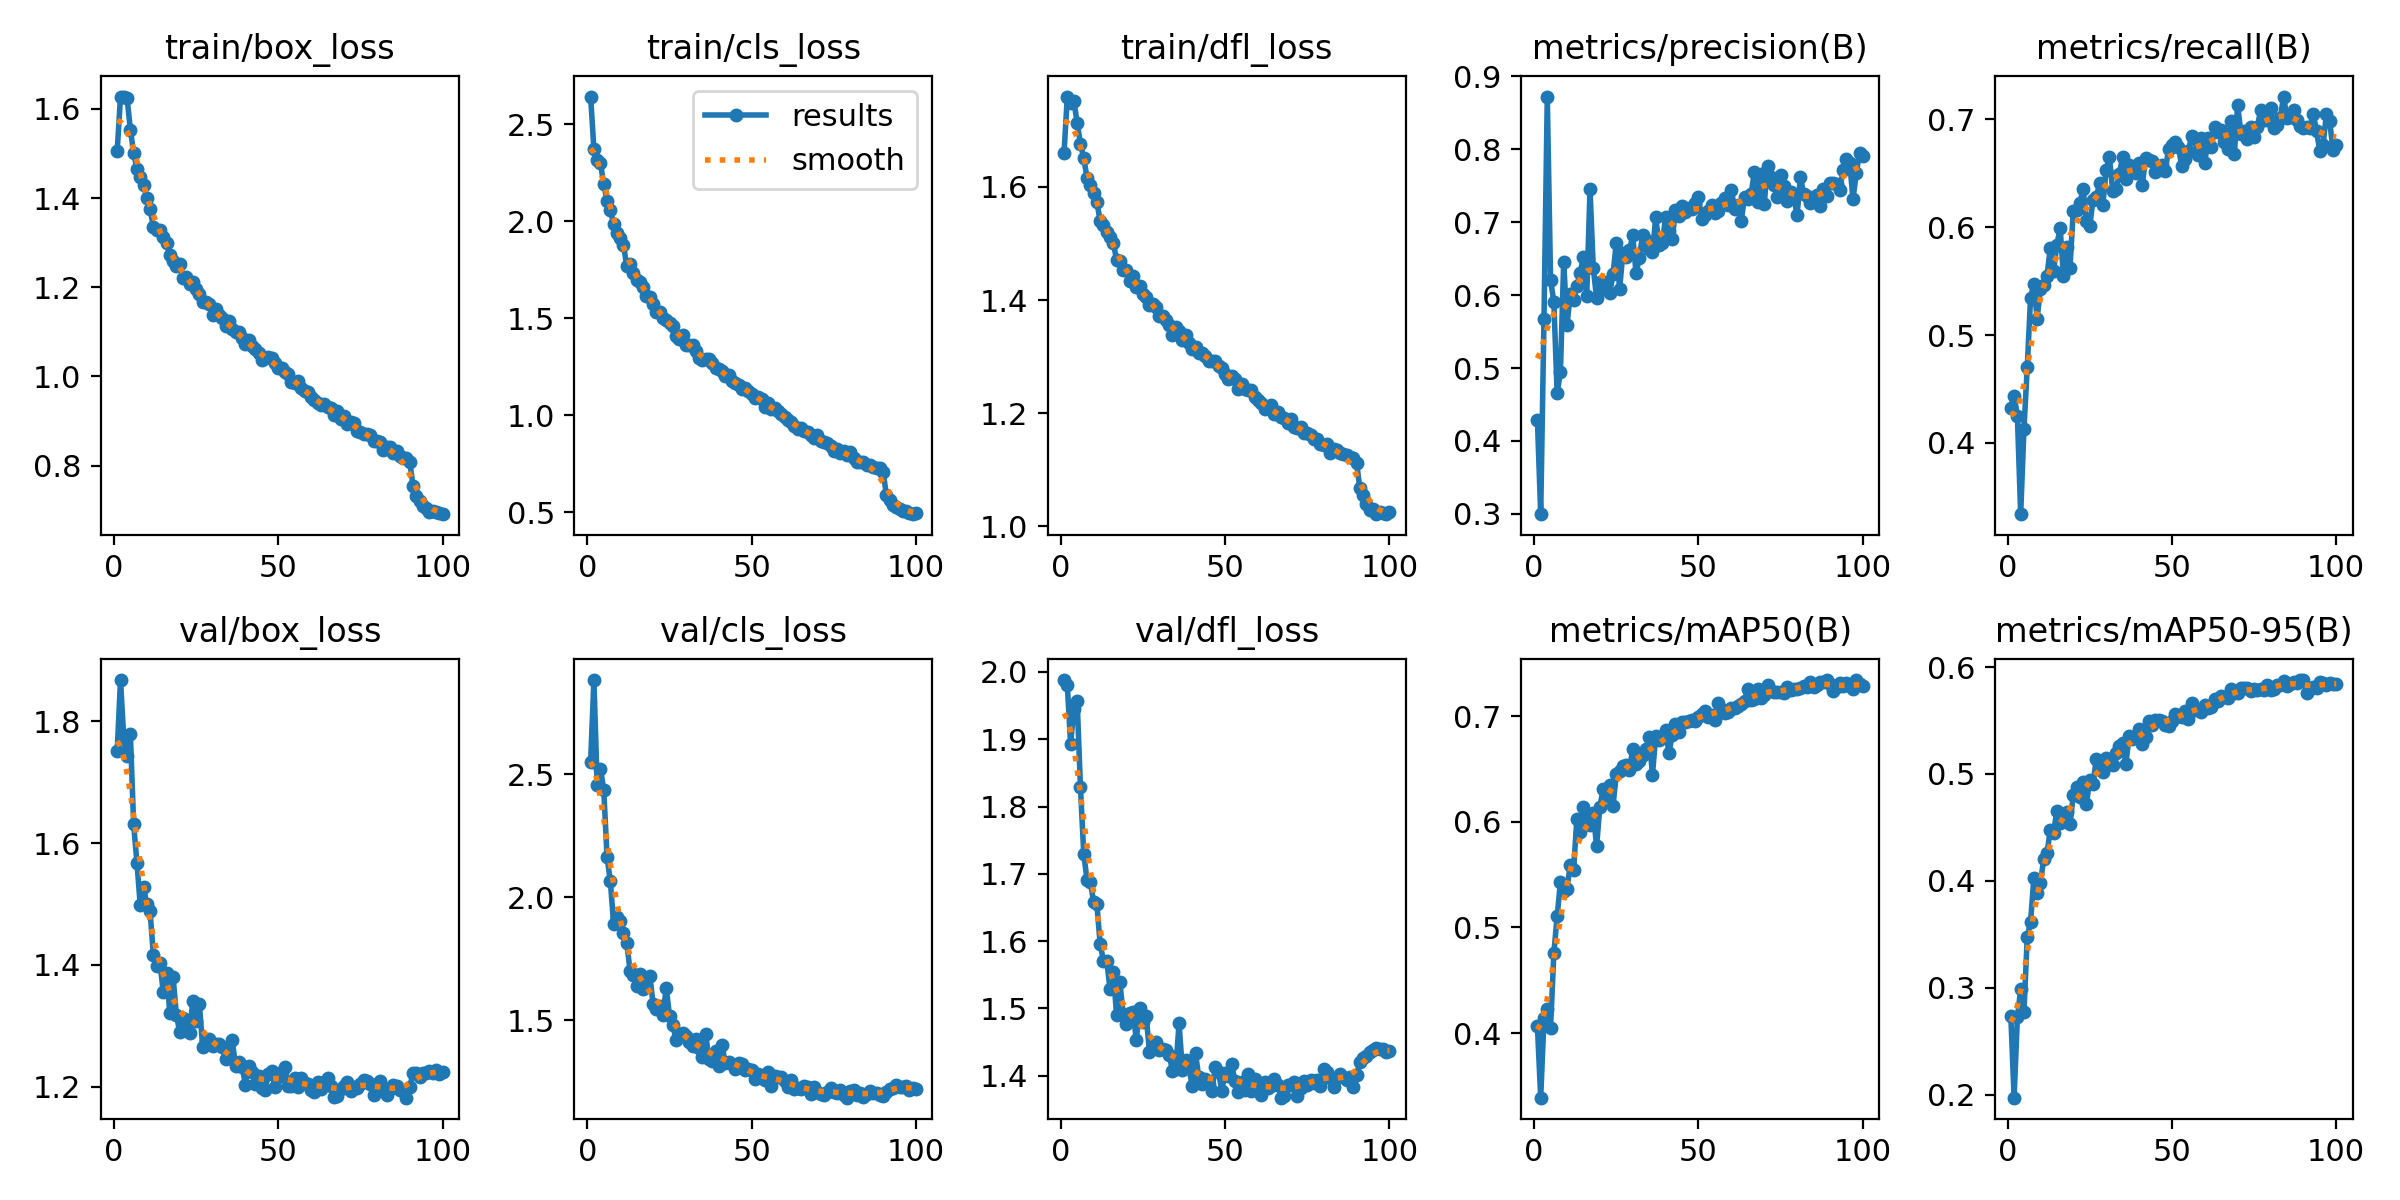

Source data for this figure (header and first rows):
epoch, time, train/box_loss, train/cls_loss, train/dfl_loss, metrics/precision(B), metrics/recall(B), metrics/mAP50(B), metrics/mAP50-95(B), val/box_loss, val/cls_loss, val/dfl_loss, lr/pg0, lr/pg1, lr/pg2
1, 110.3, 1.506, 2.643, 1.659, 0.4284, 0.4327, 0.4064, 0.2737, 1.752, 2.551, 1.988, 0.0003326, 0.0003326, 0.0003326
2, 197.2, 1.628, 2.373, 1.76, 0.2996, 0.4439, 0.3389, 0.1971, 1.868, 2.884, 1.98, 0.0006594, 0.0006594, 0.0006594
3, 282.2, 1.627, 2.315, 1.749, 0.5679, 0.4247, 0.4138, 0.2722, 1.771, 2.456, 1.894, 0.0009795, 0.0009795, 0.0009795
4, 368.4, 1.625, 2.299, 1.752, 0.8724, 0.3338, 0.423, 0.2985, 1.743, 2.523, 1.944, 0.0009703, 0.0009703, 0.0009703
5, 453.7, 1.554, 2.191, 1.713, 0.6209, 0.4129, 0.4052, 0.2775, 1.779, 2.438, 1.957, 0.0009604, 0.0009604, 0.0009604
6, 538.7, 1.502, 2.106, 1.676, 0.5906, 0.4699, 0.4755, 0.3475, 1.631, 2.164, 1.829, 0.0009505, 0.0009505, 0.0009505
7, 625.3, 1.465, 2.057, 1.651, 0.4652, 0.5342, 0.5103, 0.3612, 1.568, 2.066, 1.73, 0.0009406, 0.0009406, 0.0009406
8, 709.8, 1.448, 1.986, 1.616, 0.4951, 0.5472, 0.5429, 0.4023, 1.498, 1.892, 1.691, 0.0009307, 0.0009307, 0.0009307
9, 795.2, 1.428, 1.937, 1.603, 0.6459, 0.5153, 0.5342, 0.3889, 1.528, 1.919, 1.689, 0.0009208, 0.0009208, 0.0009208
10, 881.6, 1.4, 1.913, 1.59, 0.559, 0.5425, 0.5367, 0.3981, 1.499, 1.904, 1.658, 0.0009109, 0.0009109, 0.0009109
11, 971.1, 1.376, 1.877, 1.573, 0.6013, 0.5468, 0.5593, 0.4201, 1.488, 1.857, 1.655, 0.000901, 0.000901, 0.000901
12, 1058, 1.334, 1.768, 1.54, 0.594, 0.5548, 0.5545, 0.4256, 1.416, 1.814, 1.596, 0.0008911, 0.0008911, 0.0008911
13, 1145, 1.328, 1.779, 1.533, 0.6129, 0.5804, 0.6024, 0.4473, 1.398, 1.702, 1.571, 0.0008812, 0.0008812, 0.0008812
14, 1234, 1.329, 1.735, 1.521, 0.6307, 0.5591, 0.5903, 0.4447, 1.403, 1.686, 1.57, 0.0008713, 0.0008713, 0.0008713
15, 1322, 1.312, 1.697, 1.511, 0.6528, 0.5833, 0.6143, 0.4657, 1.356, 1.641, 1.529, 0.0008614, 0.0008614, 0.0008614
16, 1409, 1.3, 1.688, 1.501, 0.5986, 0.5996, 0.5976, 0.4536, 1.387, 1.688, 1.554, 0.0008515, 0.0008515, 0.0008515
17, 1497, 1.272, 1.662, 1.471, 0.745, 0.5547, 0.5973, 0.4564, 1.321, 1.629, 1.49, 0.0008416, 0.0008416, 0.0008416
18, 1584, 1.26, 1.616, 1.469, 0.6369, 0.5817, 0.6086, 0.4644, 1.38, 1.642, 1.539, 0.0008317, 0.0008317, 0.0008317
19, 1673, 1.247, 1.609, 1.452, 0.5961, 0.5624, 0.5768, 0.4529, 1.318, 1.679, 1.491, 0.0008218, 0.0008218, 0.0008218
20, 1760, 1.253, 1.572, 1.453, 0.6175, 0.6154, 0.6142, 0.4801, 1.29, 1.568, 1.477, 0.0008119, 0.0008119, 0.0008119
21, 1846, 1.22, 1.535, 1.434, 0.6085, 0.6164, 0.6305, 0.4874, 1.312, 1.546, 1.494, 0.000802, 0.000802, 0.000802
22, 1932, 1.222, 1.53, 1.443, 0.618, 0.6224, 0.6246, 0.4785, 1.31, 1.556, 1.495, 0.0007921, 0.0007921, 0.0007921
23, 2019, 1.208, 1.502, 1.422, 0.6031, 0.6352, 0.6346, 0.492, 1.287, 1.52, 1.453, 0.0007822, 0.0007822, 0.0007822
24, 2106, 1.212, 1.489, 1.425, 0.6287, 0.6058, 0.6152, 0.4718, 1.341, 1.633, 1.501, 0.0007723, 0.0007723, 0.0007723
25, 2192, 1.196, 1.478, 1.41, 0.6718, 0.6008, 0.645, 0.4945, 1.308, 1.518, 1.48, 0.0007624, 0.0007624, 0.0007624
26, 2280, 1.184, 1.46, 1.406, 0.608, 0.6256, 0.6481, 0.4904, 1.335, 1.483, 1.488, 0.0007525, 0.0007525, 0.0007525
27, 2368, 1.167, 1.409, 1.392, 0.6581, 0.6277, 0.6527, 0.5142, 1.265, 1.42, 1.436, 0.0007426, 0.0007426, 0.0007426
28, 2456, 1.166, 1.394, 1.393, 0.652, 0.6408, 0.6537, 0.5088, 1.273, 1.444, 1.446, 0.0007327, 0.0007327, 0.0007327
29, 2543, 1.163, 1.416, 1.388, 0.6617, 0.621, 0.6492, 0.5019, 1.279, 1.449, 1.451, 0.0007228, 0.0007228, 0.0007228
30, 2630, 1.138, 1.362, 1.372, 0.6819, 0.6534, 0.6687, 0.5148, 1.266, 1.438, 1.438, 0.0007129, 0.0007129, 0.0007129
31, 2718, 1.15, 1.362, 1.371, 0.6304, 0.665, 0.6542, 0.5094, 1.27, 1.41, 1.439, 0.000703, 0.000703, 0.000703
32, 2805, 1.137, 1.363, 1.365, 0.651, 0.6335, 0.6573, 0.508, 1.271, 1.395, 1.438, 0.0006931, 0.0006931, 0.0006931
33, 2892, 1.131, 1.33, 1.355, 0.683, 0.635, 0.6633, 0.5194, 1.265, 1.426, 1.432, 0.0006832, 0.0006832, 0.0006832
34, 2978, 1.112, 1.296, 1.338, 0.6752, 0.6494, 0.6687, 0.5264, 1.245, 1.389, 1.407, 0.0006733, 0.0006733, 0.0006733
35, 3064, 1.124, 1.286, 1.353, 0.6639, 0.665, 0.6798, 0.529, 1.249, 1.349, 1.41, 0.0006634, 0.0006634, 0.0006634
36, 3151, 1.107, 1.291, 1.345, 0.659, 0.6445, 0.6446, 0.5095, 1.276, 1.444, 1.478, 0.0006535, 0.0006535, 0.0006535
37, 3238, 1.099, 1.288, 1.33, 0.7066, 0.6581, 0.6811, 0.5356, 1.233, 1.341, 1.409, 0.0006436, 0.0006436, 0.0006436
38, 3325, 1.1, 1.27, 1.337, 0.6694, 0.6549, 0.677, 0.5328, 1.24, 1.336, 1.424, 0.0006337, 0.0006337, 0.0006337
39, 3413, 1.086, 1.245, 1.324, 0.6717, 0.6504, 0.6802, 0.5343, 1.233, 1.374, 1.412, 0.0006238, 0.0006238, 0.0006238
40, 3500, 1.072, 1.237, 1.314, 0.7077, 0.6592, 0.6872, 0.5417, 1.203, 1.316, 1.385, 0.0006139, 0.0006139, 0.0006139
41, 3587, 1.082, 1.23, 1.317, 0.6874, 0.6394, 0.6647, 0.5277, 1.234, 1.398, 1.433, 0.000604, 0.000604, 0.000604
42, 3677, 1.069, 1.202, 1.306, 0.6765, 0.6641, 0.682, 0.5348, 1.224, 1.325, 1.398, 0.0005941, 0.0005941, 0.0005941
43, 3764, 1.062, 1.207, 1.306, 0.7164, 0.6624, 0.6921, 0.5492, 1.204, 1.33, 1.388, 0.0005842, 0.0005842, 0.0005842
44, 3849, 1.053, 1.177, 1.301, 0.7092, 0.6616, 0.685, 0.5454, 1.218, 1.324, 1.395, 0.0005743, 0.0005743, 0.0005743
45, 3934, 1.037, 1.166, 1.292, 0.7226, 0.651, 0.6942, 0.5504, 1.198, 1.302, 1.387, 0.0005644, 0.0005644, 0.0005644
46, 4020, 1.041, 1.155, 1.292, 0.7137, 0.6528, 0.694, 0.5508, 1.195, 1.328, 1.377, 0.0005545, 0.0005545, 0.0005545
47, 4105, 1.043, 1.137, 1.292, 0.7194, 0.6575, 0.6953, 0.5497, 1.221, 1.321, 1.413, 0.0005446, 0.0005446, 0.0005446
48, 4193, 1.04, 1.141, 1.284, 0.7186, 0.6526, 0.6965, 0.5459, 1.226, 1.296, 1.406, 0.0005347, 0.0005347, 0.0005347
49, 4283, 1.03, 1.127, 1.279, 0.7257, 0.6728, 0.6956, 0.5453, 1.199, 1.301, 1.378, 0.0005248, 0.0005248, 0.0005248
50, 4369, 1.018, 1.112, 1.269, 0.7343, 0.6758, 0.6992, 0.5491, 1.215, 1.297, 1.404, 0.0005149, 0.0005149, 0.0005149
51, 4453, 1.018, 1.088, 1.261, 0.7047, 0.6792, 0.7023, 0.5565, 1.223, 1.262, 1.399, 0.000505, 0.000505, 0.000505
52, 4538, 1.01, 1.092, 1.266, 0.7094, 0.6742, 0.7046, 0.5545, 1.232, 1.281, 1.418, 0.0004951, 0.0004951, 0.0004951
53, 4622, 1.005, 1.082, 1.261, 0.716, 0.6565, 0.6987, 0.5536, 1.201, 1.267, 1.392, 0.0004852, 0.0004852, 0.0004852
54, 4706, 0.9874, 1.042, 1.243, 0.7241, 0.6635, 0.7006, 0.5591, 1.202, 1.257, 1.377, 0.0004753, 0.0004753, 0.0004753
55, 4791, 0.986, 1.065, 1.251, 0.7129, 0.6706, 0.6959, 0.5511, 1.214, 1.292, 1.391, 0.0004654, 0.0004654, 0.0004654
56, 4875, 0.9886, 1.03, 1.242, 0.7158, 0.6845, 0.712, 0.5664, 1.199, 1.234, 1.378, 0.0004555, 0.0004555, 0.0004555
57, 4959, 0.9731, 1.039, 1.241, 0.7258, 0.6821, 0.7067, 0.5603, 1.215, 1.275, 1.403, 0.0004456, 0.0004456, 0.0004456
58, 5043, 0.9676, 1.022, 1.24, 0.7335, 0.6669, 0.7024, 0.5602, 1.206, 1.27, 1.378, 0.0004357, 0.0004357, 0.0004357
59, 5129, 0.966, 1.007, 1.229, 0.7234, 0.6829, 0.7036, 0.5576, 1.204, 1.269, 1.396, 0.0004258, 0.0004258, 0.0004258
60, 5212, 0.9526, 0.9927, 1.223, 0.7443, 0.6594, 0.7074, 0.5646, 1.195, 1.254, 1.38, 0.0004159, 0.0004159, 0.0004159
... 40 more rows
